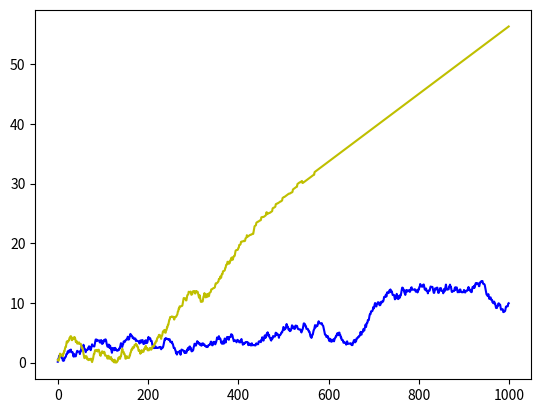

Reproduce this figure in Python.
# -*- coding: utf-8 -*-
"""envy freeness_equal-division.ipynb

Automatically generated by Colaboratory.

Original file is located at
    https://colab.research.google.com/<link-removed>
"""

import random, math
import matplotlib.pyplot as plt
import numpy as np

def create_game_matrix(n,m,t):
  
  l = []
  g = []
  for i in range(0,m):
    l.append(random.uniform(0,1))
  for i in range(0,n):
    if t == 1:
      g.append(random.sample(l, k=len(l)))
    elif t == 2:
      temp=[]
      for i in range(0,m):
        temp.append(random.uniform(0,1))
      g.append(temp)
    else:
      g.append(l)
    

  
  return np.array(g)

def sampling(dist,m):

  s = 0
  sample_dist = []
  mini = min(dist)
  for i in range(0,m):
    dist[i] = dist[i] - mini
    s += np.exp(dist[i])
  
  for i in range(0,m):
    sample_dist.append(np.exp(dist[i])/s)

  return(np.random.choice( np.arange(0, m), p=sample_dist))

#envy freeness
T = 1000
eta = np.sqrt(1/T)
n = 3
m = 3
beta = 1/2
alpha = 0


dist=[]
envy = []
rw = [0]*n

ne_dist=[]
ne_envy= []
ne_rw = [0]*n

tef=[]
ne_tef=[]
time=[]

for i in range(0,n):
  dist.append([0] * m)
  ne_dist.append([0] * m)

  envy.append([0]*n)
  ne_envy.append([0]*n)
  


game = create_game_matrix(n,m,1)
print(game)

for t in range(T):

  time.append(t)

  actions = []
  ne_actions = []

  rewards = [0]*n
  ne_rewards = [0]*n

  for i in range(0,n):
    actions.append(sampling(dist[i],m))
    ne_actions.append(sampling(ne_dist[i],m))
  
  for i in range(0,n):


    rewards[i] = game[i][actions[i]]/actions.count(actions[i])
    rw[i] += game[i][actions[i]]/actions.count(actions[i])
      
    for j in range(0,n):
      if i != j:
        envy[j][i]+= game[j][actions[i]]/actions.count(actions[i])
    envy[i][i] = rw[i]

    ne_rewards[i] = game[i][ne_actions[i]]/ne_actions.count(ne_actions[i])
    ne_rw[i] += game[i][ne_actions[i]]/ne_actions.count(ne_actions[i])
      
    for j in range(0,n):
      if i != j:
        ne_envy[j][i]+= game[j][ne_actions[i]]/ne_actions.count(ne_actions[i])
    ne_envy[i][i] = ne_rw[i]
  
  
  ef = 0
  ne_ef = 0
  mi = min(rw)

  for i in range(0,n):
    ef = max(ef,max(envy[i])-rw[i])
    ne_ef = max(ne_ef,max(ne_envy[i])-ne_rw[i])
  tef.append(ef)
  ne_tef.append(ne_ef)
  
  for i in range(0,n):
    dist[i][actions[i]] += eta * (rewards[i] + beta*(mi-rw[i]))
    ne_dist[i][ne_actions[i]] += eta * (ne_rewards[i])
  #print(rw[0],rw[1])
  # print(envy)

  


# for i in range(0,n):
#   print("dist of Player",i, np.exp(dist[i]) / np.sum(np.exp(dist[i])), "ne dist of Player",i, np.exp(ne_dist[i]) / np.sum(np.exp(ne_dist[i])), rw[i], ne_rw[i])

ef = 1
ne_ef = 1

for i in range(0,n):
  ef = min(ef,rw[i]/max(envy[i]))
  ne_ef = min(ne_ef,ne_rw[i]/max(ne_envy[i]))
print(envy)

print(max(rw)-min(rw))
print(max(ne_rw)-min(ne_rw))
print(ef,ne_ef)

plt.plot(time,tef,color='b')
plt.plot(time,ne_tef,color='y')